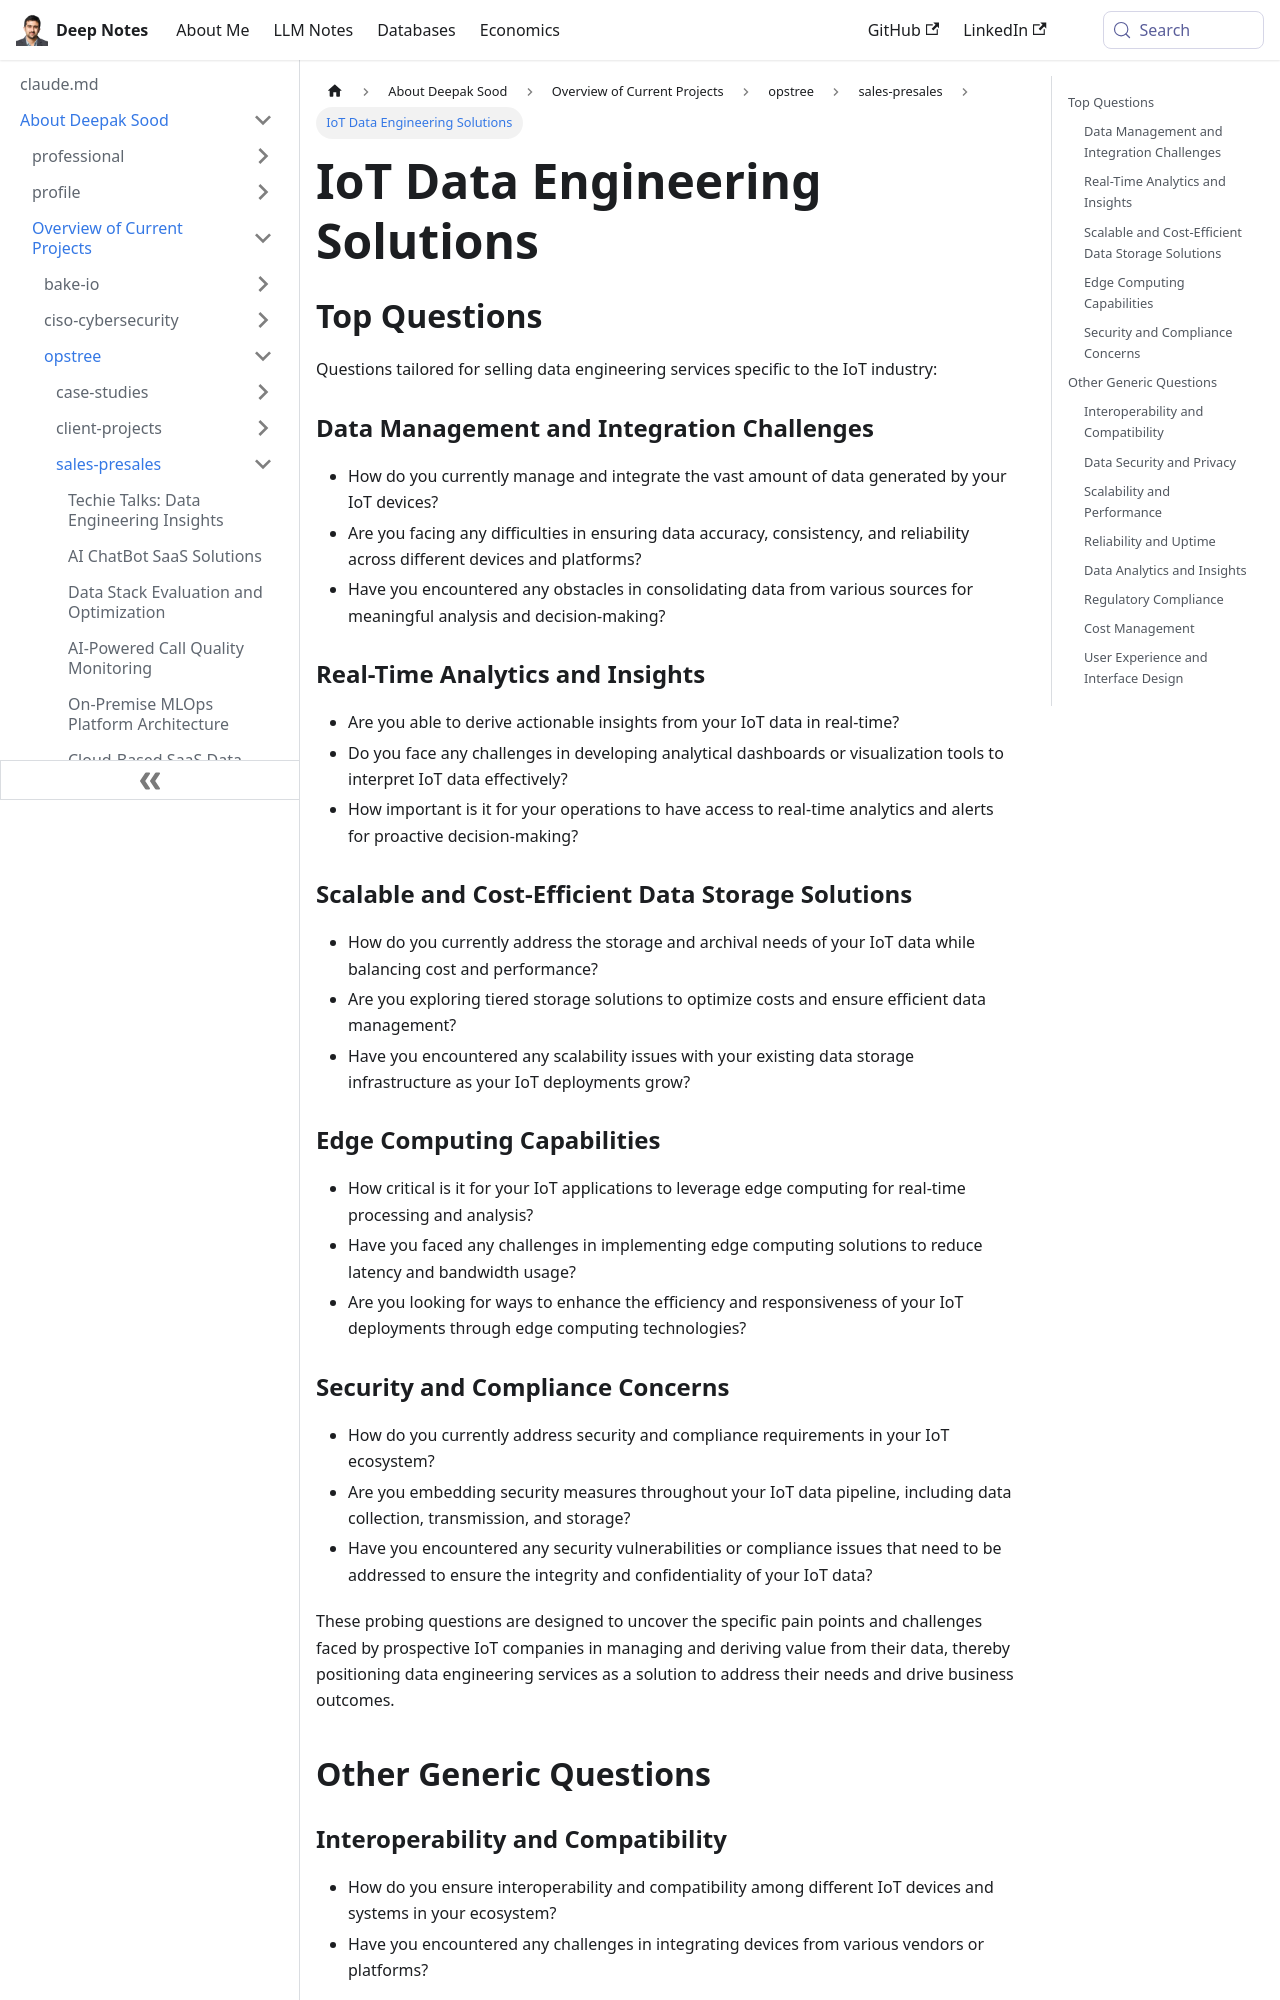

repository: deepaksood619/deepaksood619.github.io · page: about-deepak-sood/projects/59-data-engineering-product-pitch-iot-industry/index.html · generator: docusaurus

---
slug: /about-deepak-sood/projects/59-data-engineering-product-pitch-iot-industry
title: IoT Data Engineering Solutions
description: Explore tailored data engineering services to tackle IoT data challenges and unlock real-time insights for your business.
created: 2024-03-17
updated: 2024-12-18
---
## Top Questions

Questions tailored for selling data engineering services specific to the IoT industry:

### Data Management and Integration Challenges

- How do you currently manage and integrate the vast amount of data generated by your IoT devices?
- Are you facing any difficulties in ensuring data accuracy, consistency, and reliability across different devices and platforms?
- Have you encountered any obstacles in consolidating data from various sources for meaningful analysis and decision-making?

### Real-Time Analytics and Insights

- Are you able to derive actionable insights from your IoT data in real-time?
- Do you face any challenges in developing analytical dashboards or visualization tools to interpret IoT data effectively?
- How important is it for your operations to have access to real-time analytics and alerts for proactive decision-making?

### Scalable and Cost-Efficient Data Storage Solutions

- How do you currently address the storage and archival needs of your IoT data while balancing cost and performance?
- Are you exploring tiered storage solutions to optimize costs and ensure efficient data management?
- Have you encountered any scalability issues with your existing data storage infrastructure as your IoT deployments grow?

### Edge Computing Capabilities

- How critical is it for your IoT applications to leverage edge computing for real-time processing and analysis?
- Have you faced any challenges in implementing edge computing solutions to reduce latency and bandwidth usage?
- Are you looking for ways to enhance the efficiency and responsiveness of your IoT deployments through edge computing technologies?
